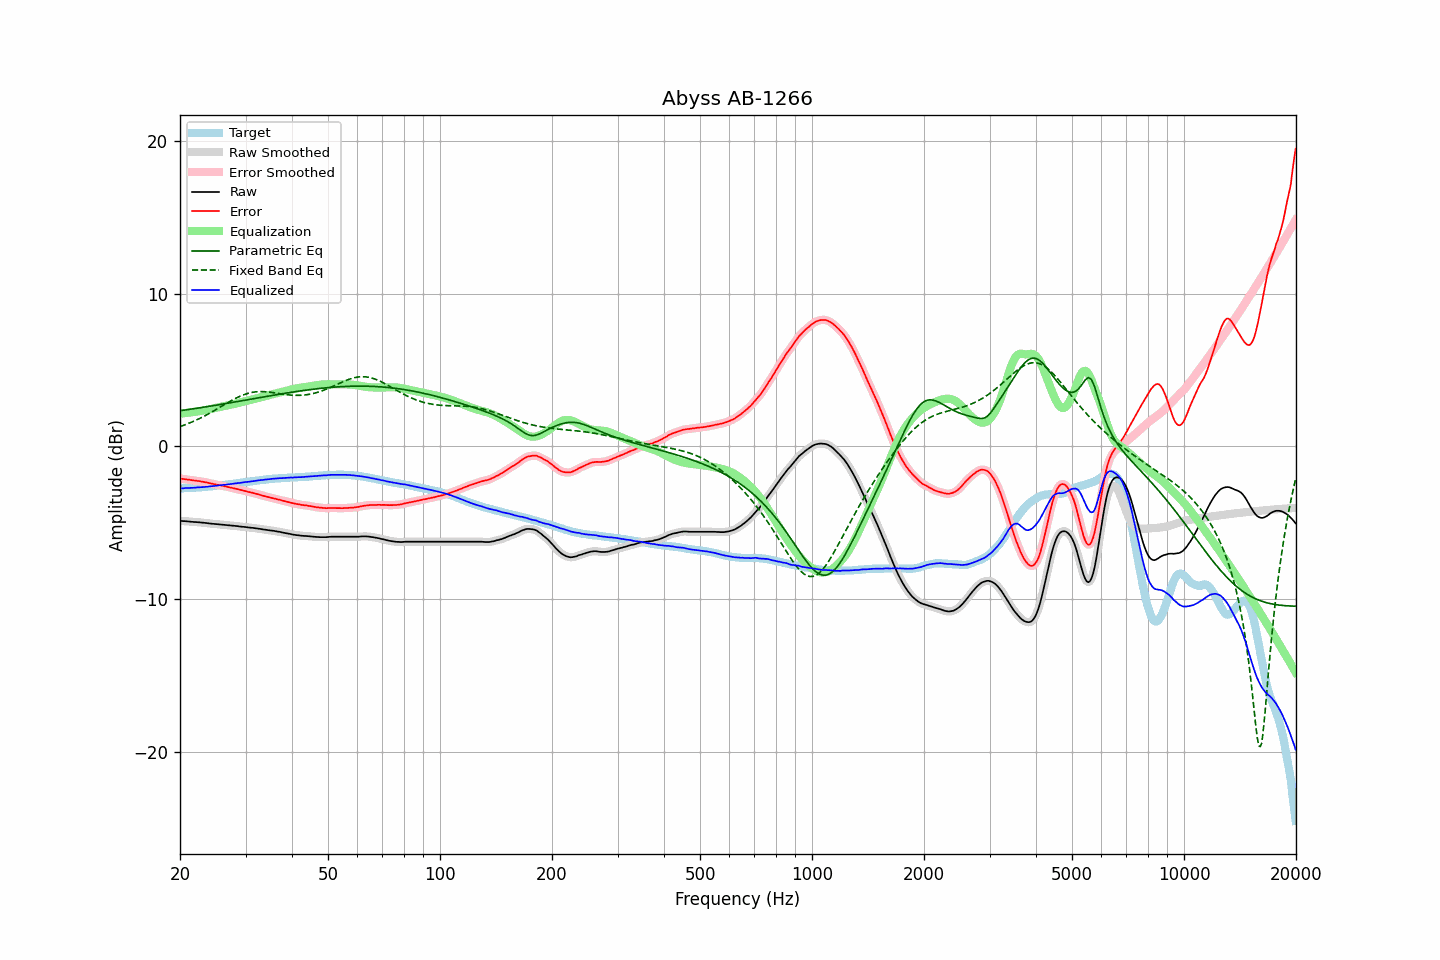

The data file committed next to this chart (first rows):
frequency, raw, error, smoothed, error_smoothed, equalization, parametric_eq, fixed_band_eq, equalized_raw, equalized_smoothed, target
20.00, -4.89, -2.12, -4.89, -2.12, 2.12, 2.32, 1.28, -2.77, -2.77, -2.77
20.20, -4.90, -2.13, -4.90, -2.14, 2.14, 2.34, 1.32, -2.76, -2.76, -2.77
20.40, -4.91, -2.15, -4.91, -2.15, 2.15, 2.35, 1.36, -2.76, -2.76, -2.76
20.61, -4.91, -2.16, -4.91, -2.16, 2.16, 2.37, 1.40, -2.75, -2.75, -2.75
20.81, -4.92, -2.17, -4.92, -2.18, 2.18, 2.38, 1.44, -2.74, -2.74, -2.75
21.02, -4.93, -2.19, -4.93, -2.19, 2.19, 2.40, 1.48, -2.74, -2.74, -2.74
21.23, -4.94, -2.20, -4.94, -2.20, 2.20, 2.41, 1.52, -2.73, -2.73, -2.74
21.44, -4.95, -2.22, -4.95, -2.22, 2.22, 2.43, 1.57, -2.73, -2.73, -2.73
21.66, -4.96, -2.24, -4.96, -2.24, 2.23, 2.44, 1.61, -2.73, -2.73, -2.72
21.87, -4.97, -2.25, -4.97, -2.25, 2.25, 2.46, 1.66, -2.72, -2.72, -2.72
22.09, -4.97, -2.26, -4.97, -2.26, 2.26, 2.47, 1.70, -2.71, -2.71, -2.71
22.31, -4.98, -2.28, -4.98, -2.28, 2.28, 2.49, 1.75, -2.70, -2.70, -2.70
22.54, -4.99, -2.29, -4.99, -2.29, 2.29, 2.51, 1.80, -2.70, -2.69, -2.70
22.76, -5.00, -2.31, -5.00, -2.31, 2.31, 2.52, 1.86, -2.69, -2.69, -2.69
22.99, -5.01, -2.33, -5.01, -2.33, 2.33, 2.54, 1.91, -2.68, -2.68, -2.68
23.22, -5.02, -2.35, -5.02, -2.35, 2.35, 2.56, 1.96, -2.67, -2.67, -2.67
23.45, -5.03, -2.37, -5.03, -2.37, 2.37, 2.57, 2.02, -2.66, -2.66, -2.66
23.69, -5.04, -2.39, -5.04, -2.39, 2.39, 2.59, 2.07, -2.65, -2.65, -2.65
23.92, -5.06, -2.42, -5.06, -2.41, 2.41, 2.61, 2.13, -2.65, -2.64, -2.64
24.16, -5.07, -2.44, -5.07, -2.44, 2.43, 2.62, 2.19, -2.63, -2.63, -2.63
24.40, -5.08, -2.46, -5.08, -2.46, 2.46, 2.64, 2.25, -2.62, -2.62, -2.62
24.65, -5.09, -2.48, -5.09, -2.48, 2.48, 2.66, 2.31, -2.61, -2.61, -2.61
24.89, -5.10, -2.50, -5.10, -2.50, 2.50, 2.68, 2.37, -2.60, -2.60, -2.60
25.14, -5.11, -2.52, -5.11, -2.52, 2.52, 2.69, 2.43, -2.59, -2.59, -2.59
25.39, -5.12, -2.54, -5.12, -2.54, 2.54, 2.71, 2.50, -2.57, -2.57, -2.58
25.65, -5.13, -2.56, -5.13, -2.57, 2.57, 2.73, 2.56, -2.56, -2.56, -2.57
25.91, -5.14, -2.59, -5.14, -2.59, 2.59, 2.75, 2.62, -2.55, -2.55, -2.55
26.16, -5.15, -2.61, -5.15, -2.61, 2.61, 2.76, 2.68, -2.54, -2.54, -2.54
26.43, -5.16, -2.63, -5.16, -2.63, 2.63, 2.78, 2.75, -2.53, -2.53, -2.53
26.69, -5.17, -2.65, -5.17, -2.65, 2.65, 2.80, 2.81, -2.52, -2.52, -2.52
26.96, -5.18, -2.68, -5.18, -2.67, 2.68, 2.82, 2.87, -2.50, -2.50, -2.50
27.23, -5.19, -2.70, -5.19, -2.70, 2.70, 2.84, 2.93, -2.49, -2.49, -2.49
27.50, -5.20, -2.73, -5.20, -2.72, 2.72, 2.86, 2.99, -2.48, -2.48, -2.47
27.77, -5.21, -2.75, -5.21, -2.75, 2.75, 2.87, 3.04, -2.46, -2.46, -2.46
28.05, -5.22, -2.77, -5.22, -2.77, 2.77, 2.89, 3.10, -2.45, -2.45, -2.44
28.33, -5.23, -2.79, -5.23, -2.80, 2.80, 2.91, 3.15, -2.43, -2.43, -2.44
28.62, -5.24, -2.82, -5.24, -2.82, 2.82, 2.93, 3.21, -2.42, -2.42, -2.42
28.90, -5.26, -2.85, -5.26, -2.85, 2.85, 2.95, 3.25, -2.41, -2.41, -2.41
29.19, -5.27, -2.88, -5.27, -2.88, 2.88, 2.97, 3.30, -2.39, -2.39, -2.39
29.48, -5.28, -2.90, -5.28, -2.90, 2.90, 2.99, 3.34, -2.38, -2.38, -2.38
29.78, -5.29, -2.93, -5.29, -2.93, 2.93, 3.00, 3.38, -2.36, -2.36, -2.36
30.08, -5.30, -2.95, -5.30, -2.95, 2.95, 3.02, 3.42, -2.35, -2.35, -2.35
30.38, -5.32, -2.99, -5.32, -2.98, 2.98, 3.04, 3.45, -2.34, -2.34, -2.33
30.68, -5.33, -3.00, -5.33, -3.01, 3.00, 3.06, 3.48, -2.33, -2.32, -2.32
30.99, -5.34, -3.03, -5.34, -3.03, 3.03, 3.08, 3.51, -2.31, -2.31, -2.31
31.30, -5.35, -3.05, -5.35, -3.05, 3.06, 3.10, 3.53, -2.29, -2.29, -2.30
31.61, -5.36, -3.08, -5.36, -3.08, 3.08, 3.12, 3.54, -2.28, -2.28, -2.28
31.93, -5.38, -3.11, -5.38, -3.11, 3.11, 3.13, 3.56, -2.27, -2.27, -2.27
32.24, -5.39, -3.14, -5.39, -3.14, 3.14, 3.15, 3.57, -2.25, -2.25, -2.25
32.57, -5.41, -3.17, -5.41, -3.16, 3.17, 3.17, 3.57, -2.24, -2.24, -2.24
32.89, -5.42, -3.19, -5.42, -3.20, 3.20, 3.19, 3.58, -2.22, -2.23, -2.23
33.22, -5.44, -3.22, -5.44, -3.22, 3.22, 3.21, 3.58, -2.21, -2.21, -2.22
33.55, -5.46, -3.26, -5.46, -3.26, 3.25, 3.23, 3.57, -2.21, -2.20, -2.20
33.89, -5.47, -3.28, -5.47, -3.28, 3.28, 3.25, 3.57, -2.19, -2.19, -2.19
34.23, -5.49, -3.32, -5.49, -3.31, 3.31, 3.26, 3.56, -2.18, -2.18, -2.17
34.57, -5.50, -3.33, -5.50, -3.34, 3.34, 3.28, 3.55, -2.16, -2.17, -2.16
34.92, -5.52, -3.36, -5.52, -3.36, 3.36, 3.30, 3.53, -2.16, -2.15, -2.16
35.27, -5.53, -3.39, -5.53, -3.39, 3.39, 3.32, 3.52, -2.14, -2.14, -2.14
35.62, -5.54, -3.41, -5.54, -3.41, 3.41, 3.34, 3.51, -2.13, -2.13, -2.13
35.97, -5.56, -3.44, -5.56, -3.44, 3.44, 3.36, 3.49, -2.12, -2.12, -2.12
... 635 more rows
